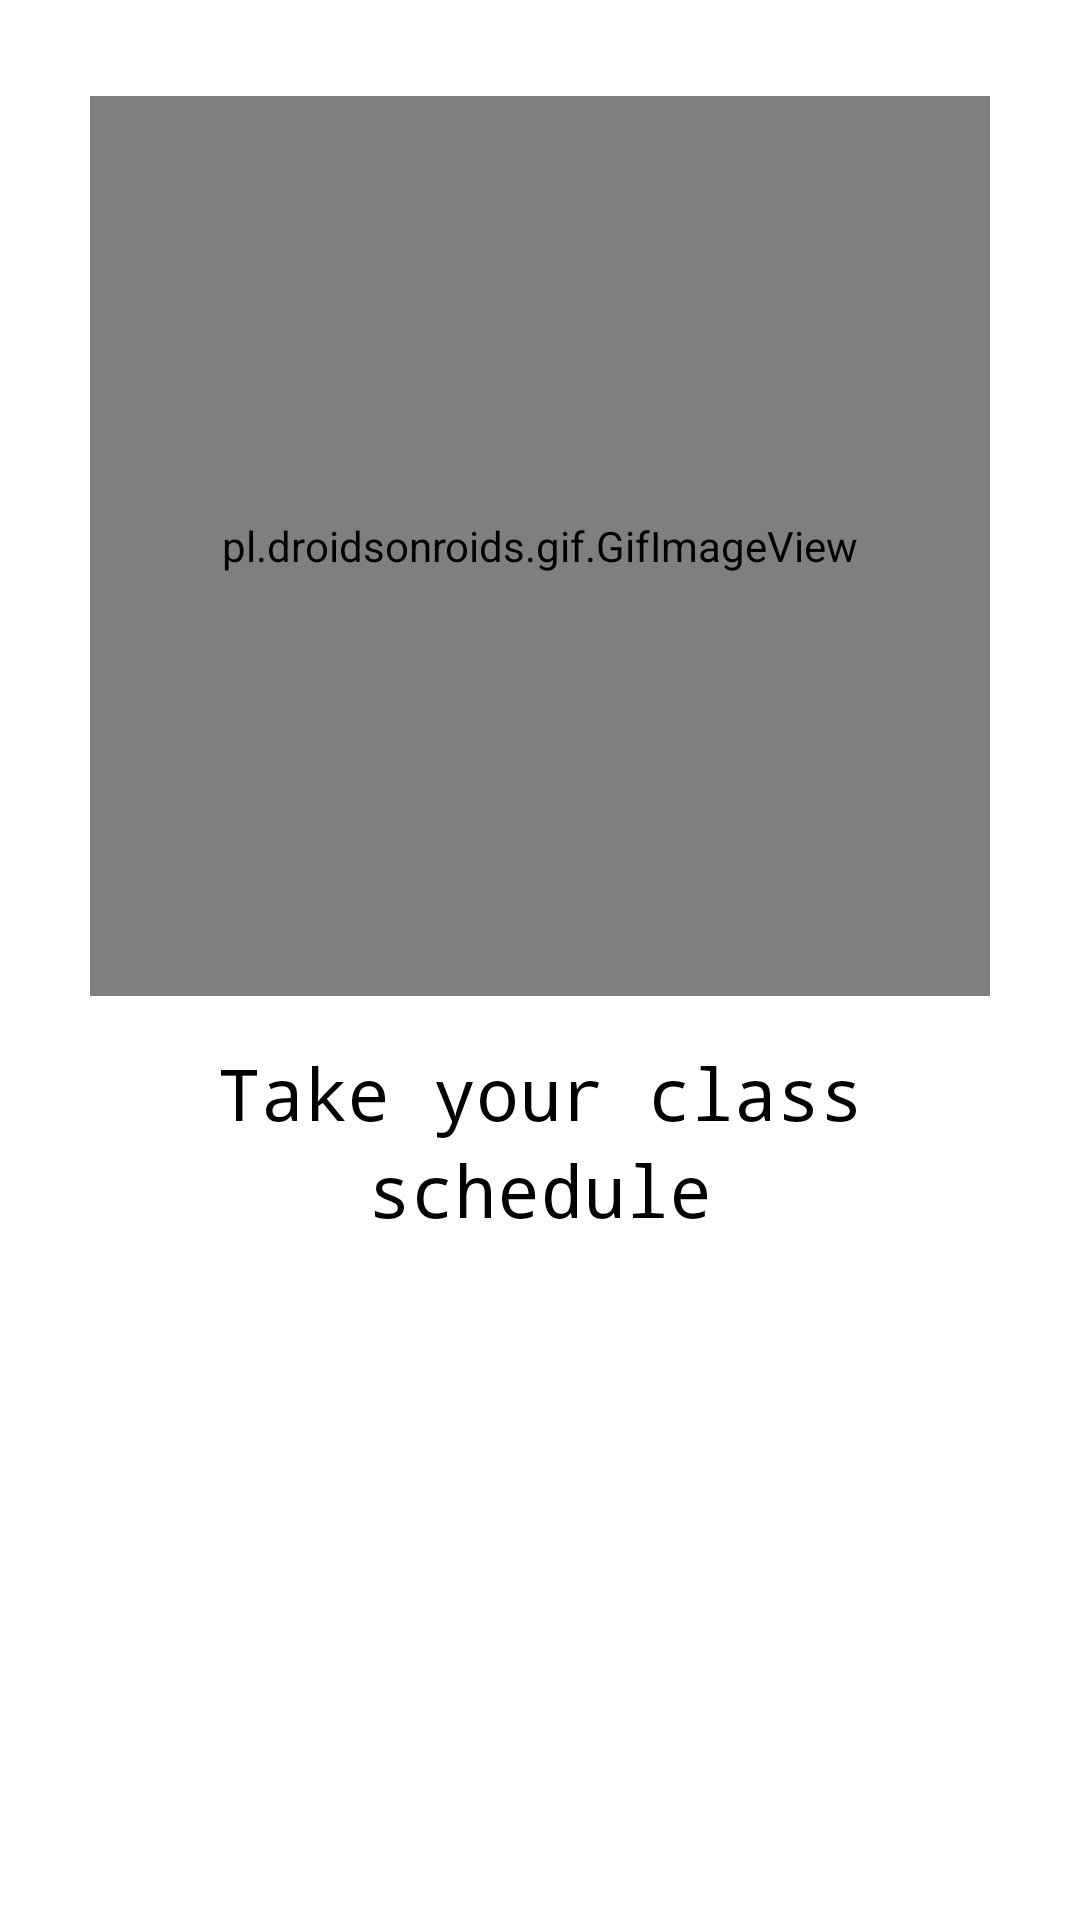

Reconstruct the res/layout file that produces this screen, plus the resources it refers to.
<!-- AndroidManifest.xml: application theme Theme.EasyNote -->
<!-- res/layout/fragment_screen3.xml -->
<?xml version="1.0" encoding="utf-8"?>
<androidx.constraintlayout.widget.ConstraintLayout xmlns:android="http://schemas.android.com/apk/res/android"
    xmlns:app="http://schemas.android.com/apk/res-auto"
    xmlns:tools="http://schemas.android.com/tools"
    android:layout_width="match_parent"
    android:layout_height="match_parent"
    tools:context=".onbording.screen.Screen3">


    <pl.droidsonroids.gif.GifImageView
        android:id="@+id/gifImageView"
        android:layout_width="300dp"
        android:layout_height="300dp"
        android:layout_marginTop="32dp"
        android:src="@drawable/classschedule"
        app:layout_constraintEnd_toEndOf="parent"
        app:layout_constraintStart_toStartOf="parent"
        app:layout_constraintTop_toTopOf="parent" />

    <TextView
        android:id="@+id/textView7"
        android:layout_width="wrap_content"
        android:layout_height="wrap_content"
        android:layout_marginTop="16dp"
        android:fontFamily="monospace"
        android:text="@string/take_your_class_schedule"
        android:textColor="@color/black"
        android:textSize="24sp"
        app:layout_constraintEnd_toEndOf="parent"
        app:layout_constraintStart_toStartOf="parent"
        app:layout_constraintTop_toBottomOf="@+id/gifImageView" />

    <TextView
        android:layout_width="wrap_content"
        android:layout_height="wrap_content"
        android:fontFamily="monospace"
        android:text="@string/schedule"
        android:textColor="@color/black"
        android:textSize="24sp"
        app:layout_constraintEnd_toEndOf="parent"
        app:layout_constraintStart_toStartOf="parent"
        app:layout_constraintTop_toBottomOf="@+id/textView7" />
</androidx.constraintlayout.widget.ConstraintLayout>
<!-- resources referenced by this layout -->
<resources>
  <color name="black">#FF000000</color>
  <string name="schedule">schedule</string>
  <string name="take_your_class_schedule">Take your class</string>
  <style name="Theme.EasyNote" parent="Theme.MaterialComponents.DayNight.DarkActionBar">
          
          <item name="colorPrimary">@color/purple_200</item>
          <item name="colorPrimaryVariant">@color/purple_700</item>
          <item name="colorOnPrimary">@color/white</item>
          
          <item name="colorSecondary">@color/teal_200</item>
          <item name="colorSecondaryVariant">@color/teal_700</item>
          <item name="colorOnSecondary">@color/black</item>
          
          <item name="android:statusBarColor" tools:targetApi="l">?attr/colorPrimaryVariant</item>
          
      </style>
  <color name="purple_200">#E1701A</color>
  <color name="purple_700">#E1701A</color>
  <color name="white">#FFFFFFFF</color>
  <color name="teal_200">#F7A440</color>
  <color name="teal_700">#FF018786</color>
</resources>
